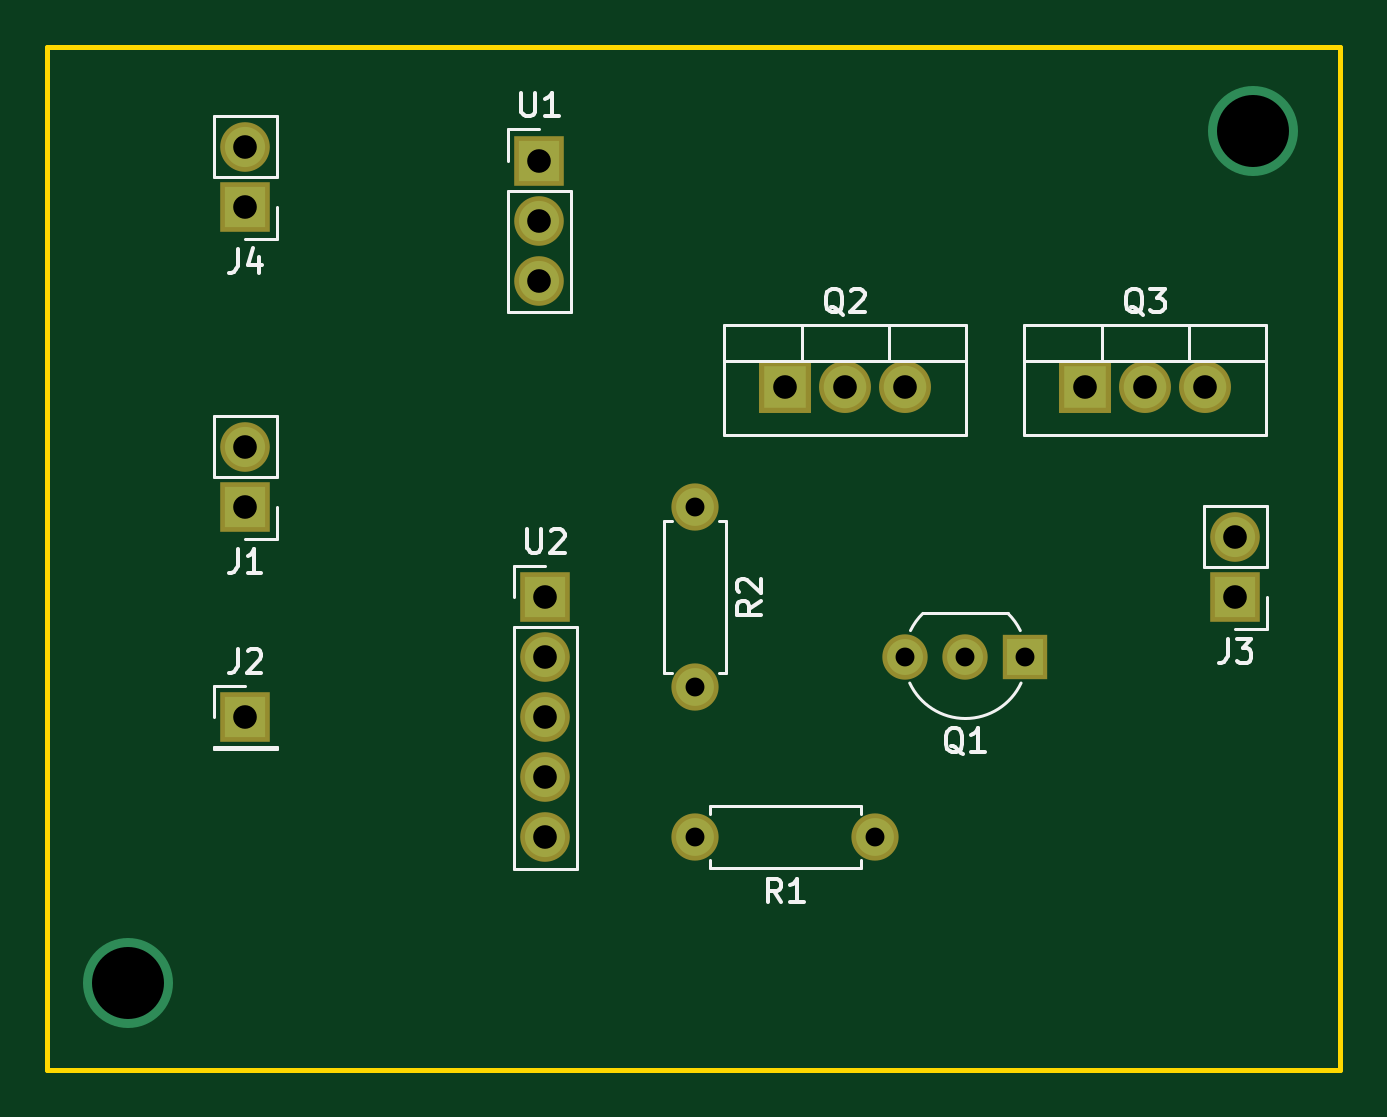
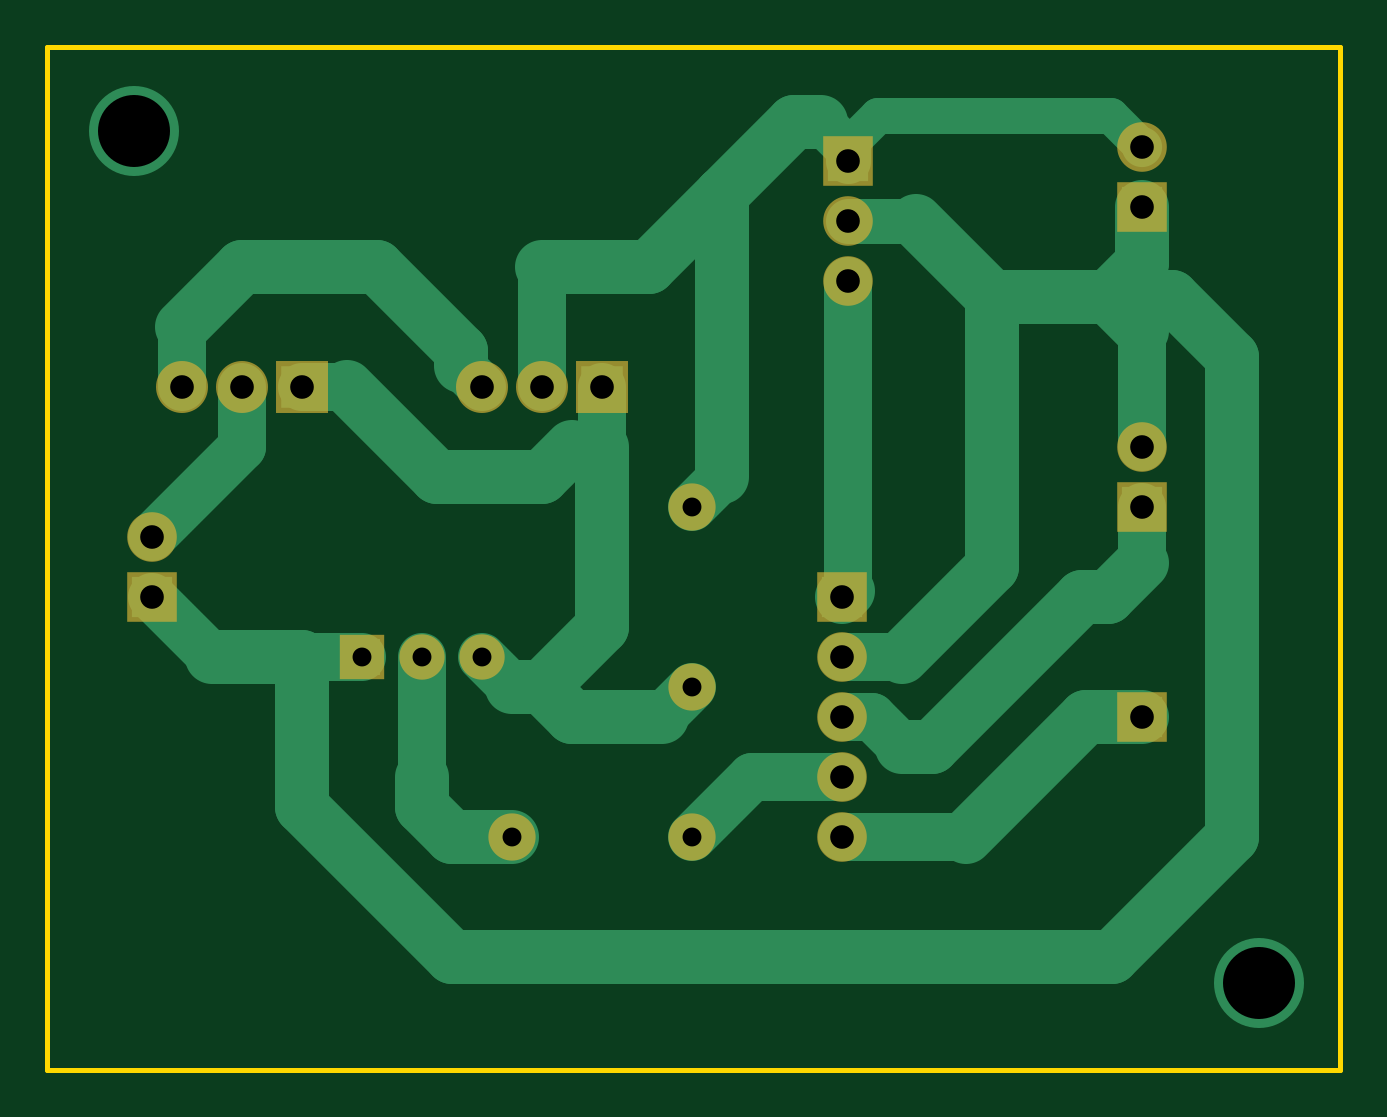
Circuit board: 11 layer files. Board 54.7 x 43.3 mm.
- bottom_copper: resetter-B.Cu.gbr (7615 bytes)
- bottom_mask: resetter-B.Mask.gbr (1820 bytes)
- paste: resetter-B.Paste.gbr (538 bytes)
- bottom_silk: resetter-B.SilkS.gbr (539 bytes)
- outline: resetter-Edge.Cuts.gbr (725 bytes)
- top_copper: resetter-F.Cu.gbr (3438 bytes)
- top_mask: resetter-F.Mask.gbr (1820 bytes)
- paste: resetter-F.Paste.gbr (538 bytes)
- top_silk: resetter-F.SilkS.gbr (10165 bytes)
- drill: resetter-NPTH.drl (162 bytes)
- drill: resetter-PTH.drl (645 bytes)

=== bottom_copper: resetter-B.Cu.gbr (7615 bytes, source omitted) ===
=== bottom_mask: resetter-B.Mask.gbr ===
G04 #@! TF.GenerationSoftware,KiCad,Pcbnew,5.0.0-fee4fd1~65~ubuntu17.10.1*
G04 #@! TF.CreationDate,2019-01-01T18:46:40-05:00*
G04 #@! TF.ProjectId,resetter,72657365747465722E6B696361645F70,rev?*
G04 #@! TF.SameCoordinates,Original*
G04 #@! TF.FileFunction,Soldermask,Bot*
G04 #@! TF.FilePolarity,Negative*
%FSLAX46Y46*%
G04 Gerber Fmt 4.6, Leading zero omitted, Abs format (unit mm)*
G04 Created by KiCad (PCBNEW 5.0.0-fee4fd1~65~ubuntu17.10.1) date Tue Jan  1 18:46:40 2019*
%MOMM*%
%LPD*%
G01*
G04 APERTURE LIST*
%ADD10O,2.100000X2.100000*%
%ADD11R,2.100000X2.100000*%
%ADD12O,2.200000X2.200000*%
%ADD13R,2.200000X2.200000*%
%ADD14O,2.000000X2.000000*%
%ADD15C,2.000000*%
%ADD16R,1.920000X1.920000*%
%ADD17C,1.920000*%
G04 APERTURE END LIST*
D10*
G04 #@! TO.C,J1*
X56515000Y-46037500D03*
D11*
X56515000Y-48577500D03*
G04 #@! TD*
G04 #@! TO.C,J2*
X56515000Y-57467500D03*
G04 #@! TD*
G04 #@! TO.C,J3*
X98425000Y-52387500D03*
D10*
X98425000Y-49847500D03*
G04 #@! TD*
G04 #@! TO.C,J4*
X56515000Y-33337500D03*
D11*
X56515000Y-35877500D03*
G04 #@! TD*
D12*
G04 #@! TO.C,Q2*
X84455000Y-43497500D03*
X81915000Y-43497500D03*
D13*
X79375000Y-43497500D03*
G04 #@! TD*
G04 #@! TO.C,Q3*
X92075000Y-43497500D03*
D12*
X94615000Y-43497500D03*
X97155000Y-43497500D03*
G04 #@! TD*
D14*
G04 #@! TO.C,R1*
X75565000Y-62547500D03*
D15*
X83185000Y-62547500D03*
G04 #@! TD*
G04 #@! TO.C,R2*
X75565000Y-48577500D03*
D14*
X75565000Y-56197500D03*
G04 #@! TD*
D10*
G04 #@! TO.C,U1*
X68961000Y-38989000D03*
X68961000Y-36449000D03*
D11*
X68961000Y-33909000D03*
G04 #@! TD*
D10*
G04 #@! TO.C,U2*
X69215000Y-62547500D03*
X69215000Y-60007500D03*
X69215000Y-57467500D03*
X69215000Y-54927500D03*
D11*
X69215000Y-52387500D03*
G04 #@! TD*
D16*
G04 #@! TO.C,Q1*
X89535000Y-54927500D03*
D17*
X84455000Y-54927500D03*
X86995000Y-54927500D03*
G04 #@! TD*
M02*

=== paste: resetter-B.Paste.gbr ===
G04 #@! TF.GenerationSoftware,KiCad,Pcbnew,5.0.0-fee4fd1~65~ubuntu17.10.1*
G04 #@! TF.CreationDate,2019-01-01T18:46:40-05:00*
G04 #@! TF.ProjectId,resetter,72657365747465722E6B696361645F70,rev?*
G04 #@! TF.SameCoordinates,Original*
G04 #@! TF.FileFunction,Paste,Bot*
G04 #@! TF.FilePolarity,Positive*
%FSLAX46Y46*%
G04 Gerber Fmt 4.6, Leading zero omitted, Abs format (unit mm)*
G04 Created by KiCad (PCBNEW 5.0.0-fee4fd1~65~ubuntu17.10.1) date Tue Jan  1 18:46:40 2019*
%MOMM*%
%LPD*%
G01*
G04 APERTURE LIST*
G04 APERTURE END LIST*
M02*

=== bottom_silk: resetter-B.SilkS.gbr ===
G04 #@! TF.GenerationSoftware,KiCad,Pcbnew,5.0.0-fee4fd1~65~ubuntu17.10.1*
G04 #@! TF.CreationDate,2019-01-01T18:46:40-05:00*
G04 #@! TF.ProjectId,resetter,72657365747465722E6B696361645F70,rev?*
G04 #@! TF.SameCoordinates,Original*
G04 #@! TF.FileFunction,Legend,Bot*
G04 #@! TF.FilePolarity,Positive*
%FSLAX46Y46*%
G04 Gerber Fmt 4.6, Leading zero omitted, Abs format (unit mm)*
G04 Created by KiCad (PCBNEW 5.0.0-fee4fd1~65~ubuntu17.10.1) date Tue Jan  1 18:46:40 2019*
%MOMM*%
%LPD*%
G01*
G04 APERTURE LIST*
G04 APERTURE END LIST*
M02*

=== outline: resetter-Edge.Cuts.gbr ===
G04 #@! TF.GenerationSoftware,KiCad,Pcbnew,5.0.0-fee4fd1~65~ubuntu17.10.1*
G04 #@! TF.CreationDate,2019-01-01T18:46:40-05:00*
G04 #@! TF.ProjectId,resetter,72657365747465722E6B696361645F70,rev?*
G04 #@! TF.SameCoordinates,Original*
G04 #@! TF.FileFunction,Profile,NP*
%FSLAX46Y46*%
G04 Gerber Fmt 4.6, Leading zero omitted, Abs format (unit mm)*
G04 Created by KiCad (PCBNEW 5.0.0-fee4fd1~65~ubuntu17.10.1) date Tue Jan  1 18:46:40 2019*
%MOMM*%
%LPD*%
G01*
G04 APERTURE LIST*
%ADD10C,0.200000*%
G04 APERTURE END LIST*
D10*
X48133000Y-29083000D02*
X102870000Y-29083000D01*
X102870000Y-72390000D02*
X48133000Y-72390000D01*
X102870000Y-29083000D02*
X102870000Y-72390000D01*
X48133000Y-72390000D02*
X48133000Y-29083000D01*
M02*

=== top_copper: resetter-F.Cu.gbr ===
G04 #@! TF.GenerationSoftware,KiCad,Pcbnew,5.0.0-fee4fd1~65~ubuntu17.10.1*
G04 #@! TF.CreationDate,2019-01-01T18:46:40-05:00*
G04 #@! TF.ProjectId,resetter,72657365747465722E6B696361645F70,rev?*
G04 #@! TF.SameCoordinates,Original*
G04 #@! TF.FileFunction,Copper,L1,Top,Signal*
G04 #@! TF.FilePolarity,Positive*
%FSLAX46Y46*%
G04 Gerber Fmt 4.6, Leading zero omitted, Abs format (unit mm)*
G04 Created by KiCad (PCBNEW 5.0.0-fee4fd1~65~ubuntu17.10.1) date Tue Jan  1 18:46:40 2019*
%MOMM*%
%LPD*%
G01*
G04 APERTURE LIST*
G04 #@! TA.AperFunction,ComponentPad*
%ADD10O,1.700000X1.700000*%
G04 #@! TD*
G04 #@! TA.AperFunction,ComponentPad*
%ADD11R,1.700000X1.700000*%
G04 #@! TD*
G04 #@! TA.AperFunction,ComponentPad*
%ADD12O,1.800000X1.800000*%
G04 #@! TD*
G04 #@! TA.AperFunction,ComponentPad*
%ADD13R,1.800000X1.800000*%
G04 #@! TD*
G04 #@! TA.AperFunction,ComponentPad*
%ADD14O,1.600000X1.600000*%
G04 #@! TD*
G04 #@! TA.AperFunction,ComponentPad*
%ADD15C,1.600000*%
G04 #@! TD*
G04 #@! TA.AperFunction,ComponentPad*
%ADD16R,1.520000X1.520000*%
G04 #@! TD*
G04 #@! TA.AperFunction,ComponentPad*
%ADD17C,1.520000*%
G04 #@! TD*
G04 #@! TA.AperFunction,ViaPad*
%ADD18C,3.810000*%
G04 #@! TD*
G04 APERTURE END LIST*
D10*
G04 #@! TO.P,J1,2*
G04 #@! TO.N,GND*
X56515000Y-46037500D03*
D11*
G04 #@! TO.P,J1,1*
G04 #@! TO.N,Net-(J1-Pad1)*
X56515000Y-48577500D03*
G04 #@! TD*
G04 #@! TO.P,J2,1*
G04 #@! TO.N,Net-(J2-Pad1)*
X56515000Y-57467500D03*
G04 #@! TD*
G04 #@! TO.P,J3,1*
G04 #@! TO.N,GND*
X98425000Y-52387500D03*
D10*
G04 #@! TO.P,J3,2*
G04 #@! TO.N,Net-(J3-Pad2)*
X98425000Y-49847500D03*
G04 #@! TD*
G04 #@! TO.P,J4,2*
G04 #@! TO.N,Net-(J4-Pad2)*
X56515000Y-33337500D03*
D11*
G04 #@! TO.P,J4,1*
G04 #@! TO.N,GND*
X56515000Y-35877500D03*
G04 #@! TD*
D12*
G04 #@! TO.P,Q2,3*
G04 #@! TO.N,Net-(Q2-Pad3)*
X84455000Y-43497500D03*
G04 #@! TO.P,Q2,2*
G04 #@! TO.N,Net-(J4-Pad2)*
X81915000Y-43497500D03*
D13*
G04 #@! TO.P,Q2,1*
G04 #@! TO.N,Net-(Q1-Pad3)*
X79375000Y-43497500D03*
G04 #@! TD*
G04 #@! TO.P,Q3,1*
G04 #@! TO.N,Net-(Q1-Pad3)*
X92075000Y-43497500D03*
D12*
G04 #@! TO.P,Q3,2*
G04 #@! TO.N,Net-(J3-Pad2)*
X94615000Y-43497500D03*
G04 #@! TO.P,Q3,3*
G04 #@! TO.N,Net-(Q2-Pad3)*
X97155000Y-43497500D03*
G04 #@! TD*
D14*
G04 #@! TO.P,R1,2*
G04 #@! TO.N,Net-(R1-Pad2)*
X75565000Y-62547500D03*
D15*
G04 #@! TO.P,R1,1*
G04 #@! TO.N,Net-(Q1-Pad2)*
X83185000Y-62547500D03*
G04 #@! TD*
G04 #@! TO.P,R2,1*
G04 #@! TO.N,Net-(J4-Pad2)*
X75565000Y-48577500D03*
D14*
G04 #@! TO.P,R2,2*
G04 #@! TO.N,Net-(Q1-Pad3)*
X75565000Y-56197500D03*
G04 #@! TD*
D10*
G04 #@! TO.P,U1,3*
G04 #@! TO.N,Net-(U1-Pad3)*
X68961000Y-38989000D03*
G04 #@! TO.P,U1,2*
G04 #@! TO.N,GND*
X68961000Y-36449000D03*
D11*
G04 #@! TO.P,U1,1*
G04 #@! TO.N,Net-(J4-Pad2)*
X68961000Y-33909000D03*
G04 #@! TD*
D10*
G04 #@! TO.P,U2,5*
G04 #@! TO.N,Net-(J2-Pad1)*
X69215000Y-62547500D03*
G04 #@! TO.P,U2,4*
G04 #@! TO.N,Net-(R1-Pad2)*
X69215000Y-60007500D03*
G04 #@! TO.P,U2,3*
G04 #@! TO.N,Net-(J1-Pad1)*
X69215000Y-57467500D03*
G04 #@! TO.P,U2,2*
G04 #@! TO.N,GND*
X69215000Y-54927500D03*
D11*
G04 #@! TO.P,U2,1*
G04 #@! TO.N,Net-(U1-Pad3)*
X69215000Y-52387500D03*
G04 #@! TD*
D16*
G04 #@! TO.P,Q1,1*
G04 #@! TO.N,GND*
X89535000Y-54927500D03*
D17*
G04 #@! TO.P,Q1,3*
G04 #@! TO.N,Net-(Q1-Pad3)*
X84455000Y-54927500D03*
G04 #@! TO.P,Q1,2*
G04 #@! TO.N,Net-(Q1-Pad2)*
X86995000Y-54927500D03*
G04 #@! TD*
D18*
G04 #@! TO.N,*
X99187000Y-32639000D03*
X51562000Y-68707000D03*
G04 #@! TD*
M02*

=== top_mask: resetter-F.Mask.gbr ===
G04 #@! TF.GenerationSoftware,KiCad,Pcbnew,5.0.0-fee4fd1~65~ubuntu17.10.1*
G04 #@! TF.CreationDate,2019-01-01T18:46:40-05:00*
G04 #@! TF.ProjectId,resetter,72657365747465722E6B696361645F70,rev?*
G04 #@! TF.SameCoordinates,Original*
G04 #@! TF.FileFunction,Soldermask,Top*
G04 #@! TF.FilePolarity,Negative*
%FSLAX46Y46*%
G04 Gerber Fmt 4.6, Leading zero omitted, Abs format (unit mm)*
G04 Created by KiCad (PCBNEW 5.0.0-fee4fd1~65~ubuntu17.10.1) date Tue Jan  1 18:46:40 2019*
%MOMM*%
%LPD*%
G01*
G04 APERTURE LIST*
%ADD10O,2.100000X2.100000*%
%ADD11R,2.100000X2.100000*%
%ADD12O,2.200000X2.200000*%
%ADD13R,2.200000X2.200000*%
%ADD14O,2.000000X2.000000*%
%ADD15C,2.000000*%
%ADD16R,1.920000X1.920000*%
%ADD17C,1.920000*%
G04 APERTURE END LIST*
D10*
G04 #@! TO.C,J1*
X56515000Y-46037500D03*
D11*
X56515000Y-48577500D03*
G04 #@! TD*
G04 #@! TO.C,J2*
X56515000Y-57467500D03*
G04 #@! TD*
G04 #@! TO.C,J3*
X98425000Y-52387500D03*
D10*
X98425000Y-49847500D03*
G04 #@! TD*
G04 #@! TO.C,J4*
X56515000Y-33337500D03*
D11*
X56515000Y-35877500D03*
G04 #@! TD*
D12*
G04 #@! TO.C,Q2*
X84455000Y-43497500D03*
X81915000Y-43497500D03*
D13*
X79375000Y-43497500D03*
G04 #@! TD*
G04 #@! TO.C,Q3*
X92075000Y-43497500D03*
D12*
X94615000Y-43497500D03*
X97155000Y-43497500D03*
G04 #@! TD*
D14*
G04 #@! TO.C,R1*
X75565000Y-62547500D03*
D15*
X83185000Y-62547500D03*
G04 #@! TD*
G04 #@! TO.C,R2*
X75565000Y-48577500D03*
D14*
X75565000Y-56197500D03*
G04 #@! TD*
D10*
G04 #@! TO.C,U1*
X68961000Y-38989000D03*
X68961000Y-36449000D03*
D11*
X68961000Y-33909000D03*
G04 #@! TD*
D10*
G04 #@! TO.C,U2*
X69215000Y-62547500D03*
X69215000Y-60007500D03*
X69215000Y-57467500D03*
X69215000Y-54927500D03*
D11*
X69215000Y-52387500D03*
G04 #@! TD*
D16*
G04 #@! TO.C,Q1*
X89535000Y-54927500D03*
D17*
X84455000Y-54927500D03*
X86995000Y-54927500D03*
G04 #@! TD*
M02*

=== paste: resetter-F.Paste.gbr ===
G04 #@! TF.GenerationSoftware,KiCad,Pcbnew,5.0.0-fee4fd1~65~ubuntu17.10.1*
G04 #@! TF.CreationDate,2019-01-01T18:46:40-05:00*
G04 #@! TF.ProjectId,resetter,72657365747465722E6B696361645F70,rev?*
G04 #@! TF.SameCoordinates,Original*
G04 #@! TF.FileFunction,Paste,Top*
G04 #@! TF.FilePolarity,Positive*
%FSLAX46Y46*%
G04 Gerber Fmt 4.6, Leading zero omitted, Abs format (unit mm)*
G04 Created by KiCad (PCBNEW 5.0.0-fee4fd1~65~ubuntu17.10.1) date Tue Jan  1 18:46:40 2019*
%MOMM*%
%LPD*%
G01*
G04 APERTURE LIST*
G04 APERTURE END LIST*
M02*

=== top_silk: resetter-F.SilkS.gbr (10165 bytes, source omitted) ===
=== drill: resetter-NPTH.drl ===
M48
;DRILL file {KiCad 5.0.0-fee4fd1~65~ubuntu17.10.1} date Tue Jan  1 18:46:42 2019
;FORMAT={-:-/ absolute / inch / decimal}
FMAT,2
INCH,TZ
%
G90
G05
M72
T0
M30

=== drill: resetter-PTH.drl ===
M48
;DRILL file {KiCad 5.0.0-fee4fd1~65~ubuntu17.10.1} date Tue Jan  1 18:46:42 2019
;FORMAT={-:-/ absolute / inch / decimal}
FMAT,2
INCH,TZ
T1C0.0315
T2C0.0394
T3C0.1200
%
G90
G05
M72
T1
X3.325Y-2.1625
X3.425Y-2.1625
X3.525Y-2.1625
X2.975Y-1.9125
X2.975Y-2.2125
X2.975Y-2.4625
X3.275Y-2.4625
T2
X2.725Y-2.0625
X2.725Y-2.1625
X2.725Y-2.2625
X2.725Y-2.3625
X2.725Y-2.4625
X3.625Y-1.7125
X3.725Y-1.7125
X3.825Y-1.7125
X2.715Y-1.335
X2.715Y-1.435
X2.715Y-1.535
X3.125Y-1.7125
X3.225Y-1.7125
X3.325Y-1.7125
X2.225Y-1.3125
X2.225Y-1.4125
X2.225Y-2.2625
X3.875Y-1.9625
X3.875Y-2.0625
X2.225Y-1.8125
X2.225Y-1.9125
T3
X2.03Y-2.705
X3.905Y-1.285
T0
M30

